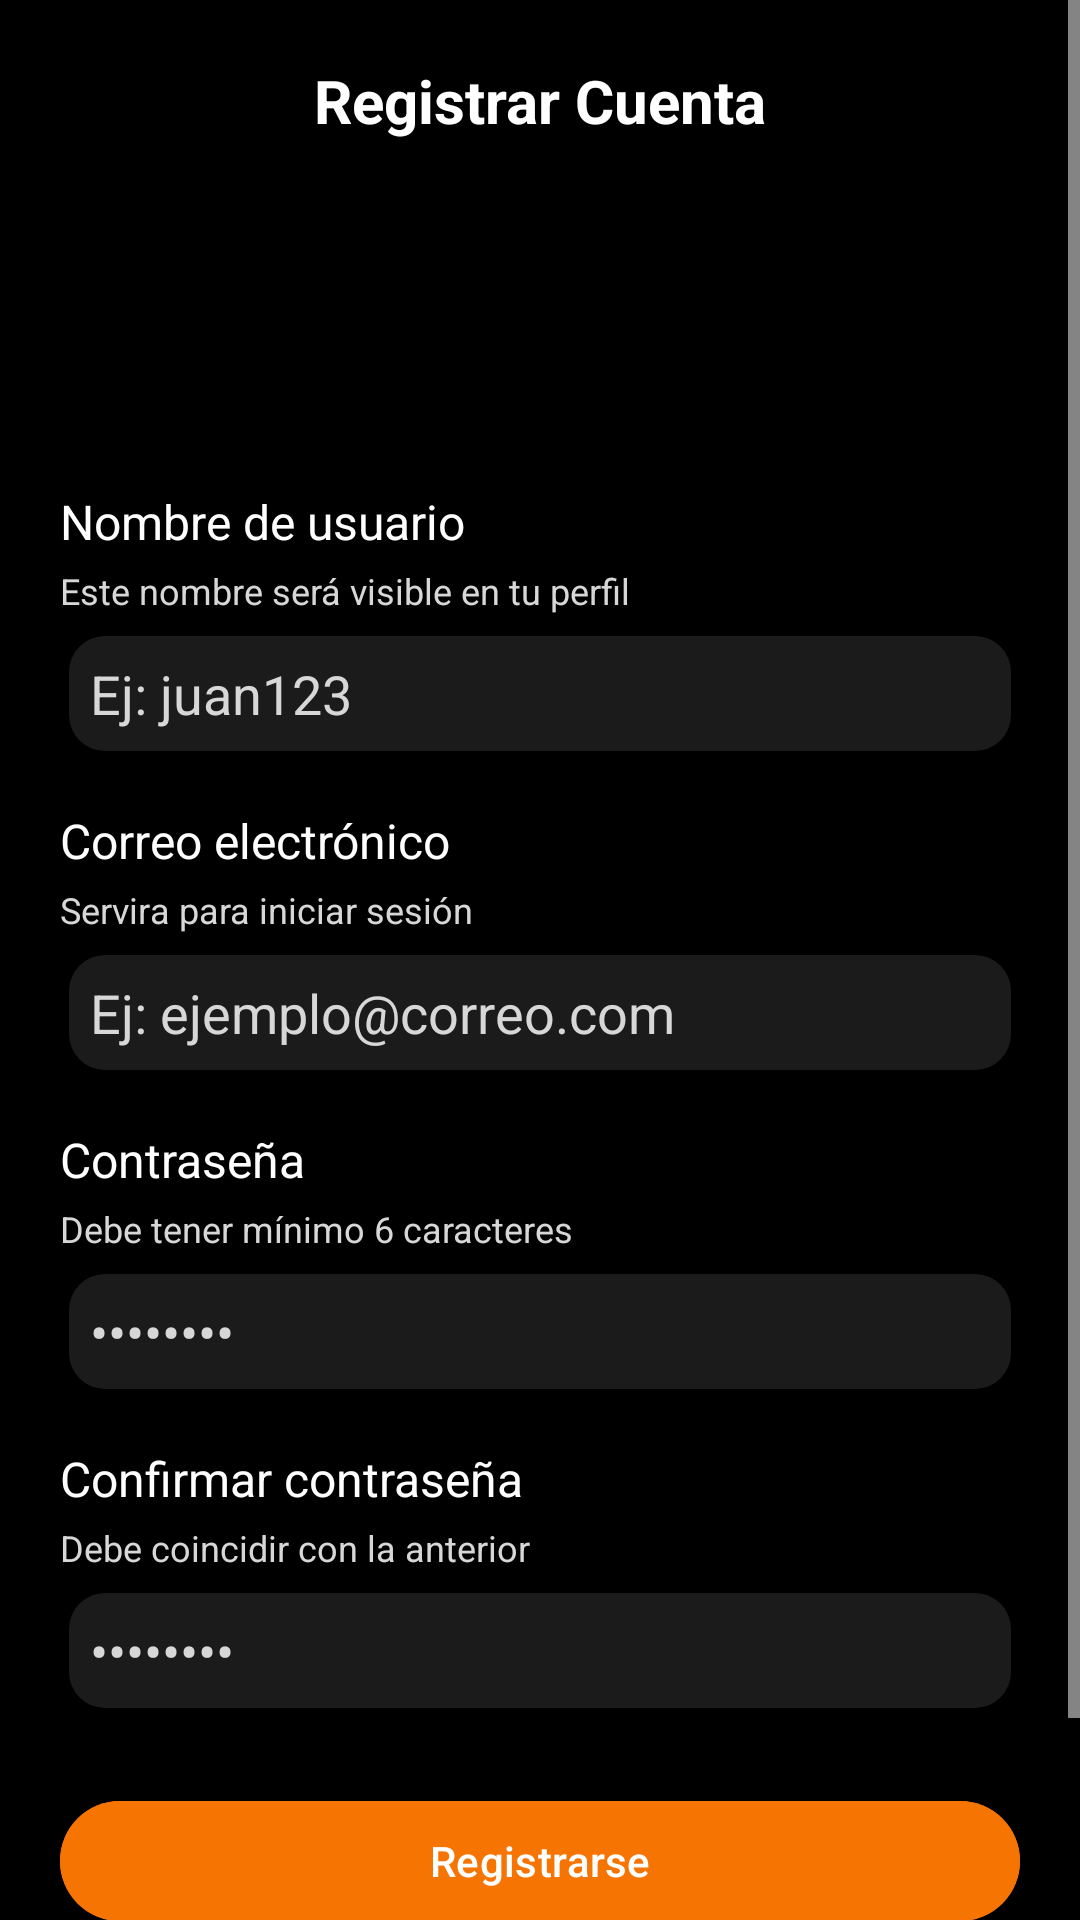

The Android layout XML behind this screen, and the referenced resources:
<!-- AndroidManifest.xml: application theme Theme.ProyectoFinal -->
<!-- res/layout/activity_register.xml -->
<?xml version="1.0" encoding="utf-8"?>
<ScrollView xmlns:android="http://schemas.android.com/apk/res/android"
    xmlns:app="http://schemas.android.com/apk/res-auto"
    android:layout_width="match_parent"
    android:layout_height="match_parent"
    android:background="@color/black">

    <LinearLayout
        android:layout_width="match_parent"
        android:layout_height="wrap_content"
        android:orientation="vertical"
        android:gravity="center"
        android:padding="20dp">

        <TextView
            android:layout_width="match_parent"
            android:layout_height="wrap_content"
            android:text="Registrar Cuenta"
            android:textSize="20sp"
            android:gravity="center"
            android:textColor="@color/white"
            android:textStyle="bold"
            android:paddingBottom="16dp"/>

        
        <ImageView
            android:id="@+id/ivProfile"
            android:layout_width="80dp"
            android:layout_height="80dp"
            android:src="@drawable/subirimagen"
            android:contentDescription="Foto de perfil"
            app:tint="@color/white"
            android:scaleType="centerCrop"
            android:clickable="true"
            android:focusable="true"
            android:padding="4dp"
            android:layout_marginBottom="20dp"/>

        
        <TextView
            android:layout_width="match_parent"
            android:layout_height="wrap_content"
            android:text="Nombre de usuario"
            android:textColor="@color/white"
            android:textSize="16sp"
            android:layout_marginBottom="4dp"/>
        <TextView
            android:layout_width="match_parent"
            android:layout_height="wrap_content"
            android:text="Este nombre será visible en tu perfil"
            android:textColor="@color/grey"
            android:textSize="12sp"
            android:layout_marginBottom="4dp"/>
        <EditText
            android:id="@+id/etUsername"
            android:layout_width="match_parent"
            android:layout_height="wrap_content"
            android:hint="Ej: juan123"
            android:background="@drawable/edittext_border"
            android:textColor="@android:color/white"
            android:textColorHint="@color/grey"
            android:padding="10dp"
            android:layout_marginBottom="16dp"/>

        
        <TextView
            android:layout_width="match_parent"
            android:layout_height="wrap_content"
            android:text="Correo electrónico"
            android:textColor="@color/white"
            android:textSize="16sp"
            android:layout_marginBottom="4dp"/>
        <TextView
            android:layout_width="match_parent"
            android:layout_height="wrap_content"
            android:text="Servira para iniciar sesión"
            android:textColor="@color/grey"
            android:textSize="12sp"
            android:layout_marginBottom="4dp"/>
        <EditText
            android:id="@+id/etEmail"
            android:layout_width="match_parent"
            android:layout_height="wrap_content"
            android:hint="Ej: ejemplo@correo.com"
            android:inputType="textEmailAddress"
            android:background="@drawable/edittext_border"
            android:textColor="@android:color/white"
            android:textColorHint="@color/grey"
            android:padding="10dp"
            android:layout_marginBottom="16dp"/>

        
        <TextView
            android:layout_width="match_parent"
            android:layout_height="wrap_content"
            android:text="Contraseña"
            android:textColor="@color/white"
            android:textSize="16sp"
            android:layout_marginBottom="4dp"/>
        <TextView
            android:layout_width="match_parent"
            android:layout_height="wrap_content"
            android:text="Debe tener mínimo 6 caracteres"
            android:textColor="@color/grey"
            android:textSize="12sp"
            android:layout_marginBottom="4dp"/>
        <EditText
            android:id="@+id/etPassword"
            android:layout_width="match_parent"
            android:layout_height="wrap_content"
            android:hint="••••••••"
            android:inputType="textPassword"
            android:background="@drawable/edittext_border"
            android:textColor="@android:color/white"
            android:textColorHint="@color/grey"
            android:padding="10dp"
            android:layout_marginBottom="16dp"/>

        
        <TextView
            android:layout_width="match_parent"
            android:layout_height="wrap_content"
            android:text="Confirmar contraseña"
            android:textColor="@color/white"
            android:textSize="16sp"
            android:layout_marginBottom="4dp"/>
        <TextView
            android:layout_width="match_parent"
            android:layout_height="wrap_content"
            android:text="Debe coincidir con la anterior"
            android:textColor="@color/grey"
            android:textSize="12sp"
            android:layout_marginBottom="4dp"/>
        <EditText
            android:id="@+id/etConfirmPassword"
            android:layout_width="match_parent"
            android:layout_height="wrap_content"
            android:hint="••••••••"
            android:inputType="textPassword"
            android:background="@drawable/edittext_border"
            android:textColor="@android:color/white"
            android:textColorHint="@color/grey"
            android:padding="10dp"
            android:layout_marginBottom="24dp"/>

        
        <Button
            android:id="@+id/btnRegister"
            android:layout_width="match_parent"
            android:layout_height="wrap_content"
            android:text="Registrarse"
            android:textColor="@android:color/white"
            android:backgroundTint="@color/orange"
            android:textAllCaps="false"
            android:layout_marginBottom="16dp"/>

        
        <TextView
            android:id="@+id/tvLogin"
            android:layout_width="match_parent"
            android:layout_height="wrap_content"
            android:text="¿Ya tienes cuenta? Inicia sesión"
            android:gravity="center"
            android:textColor="@color/lightblue"
            android:textStyle="bold"
            android:padding="8dp"/>

        
        <ProgressBar
            android:id="@+id/progressBar"
            android:layout_width="wrap_content"
            android:layout_height="wrap_content"
            android:background="@color/black"
            app:tint="@color/white"
            android:layout_gravity="center"
            android:visibility="gone"/>
    </LinearLayout>
</ScrollView>
<!-- resources referenced by this layout -->
<resources>
  <color name="black">#FF000000</color>
  <color name="grey">#D7D7D7</color>
  <color name="lightblue">#1A84FB</color>
  <color name="orange">#F67402</color>
  <color name="white">#FFFFFFFF</color>
  <!-- drawable edittext_border (drawable) -->
  <?xml version="1.0" encoding="utf-8"?>
  <layer-list xmlns:android="http://schemas.android.com/apk/res/android">
      
      <item>
          <shape android:shape="rectangle">
              <corners android:radius="15dp" />
              <gradient
                  android:type="linear"
                  android:angle="0"
                  android:startColor="#08000000"
                  android:centerColor="#20000000"
                  android:endColor="#08000000"
                  android:centerX="0.5"
                  android:centerY="0.5" />
              <padding
                  android:bottom="3dp"
                  android:left="3dp"
                  android:right="3dp"
                  android:top="3dp" />
          </shape>
      </item>
      
      <item android:top="0dp" android:left="0dp" android:right="0dp" android:bottom="0dp">
          <shape android:shape="rectangle">
              <corners android:radius="12dp" />
              <solid android:color="@color/lightblack" />
  
          </shape>
      </item>
  </layer-list>
  <style name="Theme.ProyectoFinal" parent="Base.Theme.ProyectoFinal" />
  <color name="lightblack">#1B1B1B</color>
  <style name="Base.Theme.ProyectoFinal" parent="Theme.Material3.DayNight.NoActionBar">
          <item name="android:statusBarColor">@android:color/transparent</item>
          <item name="android:windowTranslucentStatus">true</item>
          
          
  
          <item name="android:spinnerStyle">@style/WhiteSpinner</item>
          <item name="colorOnSurface">@color/white</item>
          <item name="colorControlNormal">@color/white</item>
      </style>
  <style name="WhiteSpinner" parent="Widget.AppCompat.Spinner.Underlined">
          <item name="android:textColor">@color/white</item>
          <item name="android:background">@drawable/spinner_border</item>
          <item name="android:popupTheme">@style/SpinnerPopupTheme</item>
          <item name="colorControlNormal">@color/white</item> 
      </style>
  <!-- drawable spinner_border (drawable) -->
  <?xml version="1.0" encoding="utf-8"?>
  <shape xmlns:android="http://schemas.android.com/apk/res/android"
      android:shape="rectangle">
      <corners android:radius="16dp" /> 
      <stroke
          android:width="1dp"
          android:color="@color/white" /> 
  
      <solid android:color="@android:color/transparent" /> 
  </shape>
  <style name="SpinnerPopupTheme" parent="ThemeOverlay.AppCompat.Dark">
          <item name="android:background">@android:color/black</item>
          <item name="android:textColor">@color/white</item>
          <item name="android:colorBackground">@android:color/black</item>
      </style>
</resources>
